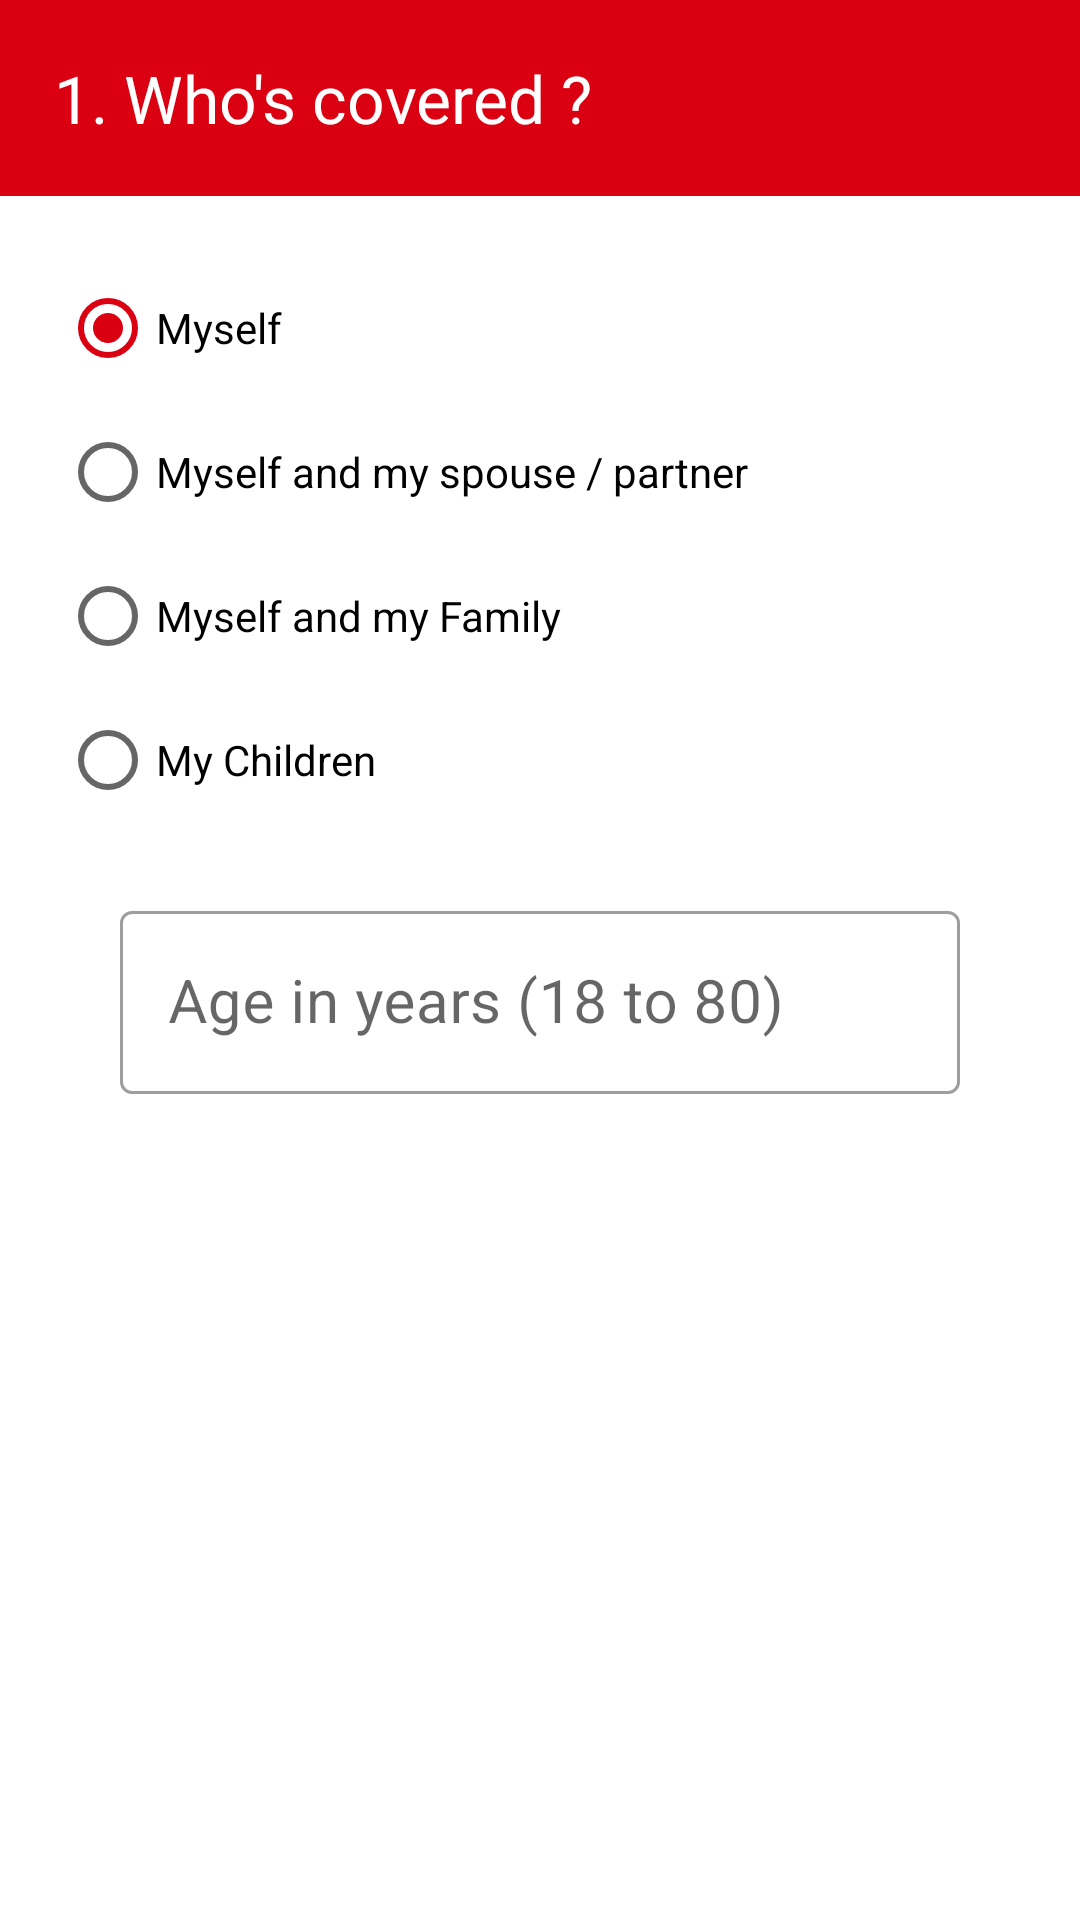

Here is an Android app screen rendered from its layout file. Give the layout XML and the strings, colors and styles it references.
<!-- AndroidManifest.xml: application theme AppTheme -->
<!-- res/layout/activity_wizard_screen_1.xml -->
<?xml version="1.0" encoding="utf-8"?>
<androidx.appcompat.widget.LinearLayoutCompat xmlns:android="http://schemas.android.com/apk/res/android"
    xmlns:app="http://schemas.android.com/apk/res-auto"
    xmlns:tools="http://schemas.android.com/tools"
    android:layout_width="match_parent"
    android:layout_height="match_parent"
    android:orientation="vertical">


    <androidx.appcompat.widget.AppCompatTextView
        android:layout_width="match_parent"
        android:layout_height="wrap_content"
        android:background="@color/secondaryColor"
        android:gravity="fill_vertical"
        android:padding="18dp"
        android:text="@string/wizard_screen_1_header"
        android:textColor="@color/primaryTextColor"
        android:textSize="22dp" />

    <LinearLayout
        android:layout_width="match_parent"
        android:layout_height="match_parent"
        android:layout_margin="20dp"
        android:orientation="vertical">

        <RadioGroup
            android:layout_width="wrap_content"
            android:layout_height="wrap_content"
            android:checkedButton="@+id/first"
            android:orientation="vertical">

            <RadioButton
                android:id="@+id/rb_cover_options_1"
                android:layout_width="wrap_content"
                android:layout_height="wrap_content"
                android:checked="true"
                android:text="@string/rb_cover_options_1" />

            <RadioButton
                android:id="@+id/rb_cover_options_2"
                android:layout_width="wrap_content"
                android:layout_height="wrap_content"
                android:text="@string/rb_cover_options_2" />

            <RadioButton
                android:id="@+id/rb_cover_options_3"
                android:layout_width="wrap_content"
                android:layout_height="wrap_content"
                android:text="@string/rb_cover_options_3" />

            <RadioButton
                android:id="@+id/rb_cover_options_4"
                android:layout_width="wrap_content"
                android:layout_height="wrap_content"
                android:text="@string/rb_cover_options_4" />

        </RadioGroup>

        

        <com.google.android.material.textfield.TextInputLayout
            style="@style/TextInputLayout"
            android:layout_width="match_parent"
            android:layout_height="wrap_content"
            android:focusable="false"
            android:focusableInTouchMode="false">

            <com.google.android.material.textfield.TextInputEditText
                android:id="@+id/age_text_edit"
                style="@style/e_padding"
                android:layout_width="match_parent"
                android:layout_height="wrap_content"
                android:ems="10"
                android:hint="Age in years (18 to 80)"
                android:inputType="number"
                android:maxLines="1"
                android:maxLength="2"
                android:textColor="@color/colorAccent" />

        </com.google.android.material.textfield.TextInputLayout>
    </LinearLayout>


</androidx.appcompat.widget.LinearLayoutCompat>
<!-- resources referenced by this layout -->
<resources>
  <string-array name="cover_options">
          <item>Myself</item>
          <item>Myself and my spouse / partner</item>
          <item>Myself and my Family</item>
          <item>My Children</item>
      </string-array>
  <color name="colorAccent">#000000</color>
  <color name="primaryTextColor">#ffffff</color>
  <color name="secondaryColor">#DB0011</color>
  <string name="rb_cover_options_1">Myself</string>
  <string name="rb_cover_options_2">Myself and my spouse / partner</string>
  <string name="rb_cover_options_3">Myself and my Family</string>
  <string name="rb_cover_options_4">My Children</string>
  <string name="wizard_screen_1_header">1. Who\'s covered ?</string>
  <style name="TextInputLayout" parent="Widget.MaterialComponents.TextInputLayout.OutlinedBox">
          <item name="hintTextAppearance">@style/HintText</item>
          <item name="android:paddingBottom">8dp</item>
          <item name="android:textSize">20dp</item>
          <item name="android:layout_marginTop">20dp</item>
      </style>
  <style name="e_padding">
          <item name="android:layout_marginLeft">20dp</item>
          <item name="android:layout_marginRight">20dp</item>
          <item name="android:textSize">20dp</item>
          <item name="android:layout_marginTop">0dp</item>
      </style>
  <style name="AppTheme" parent="Theme.MaterialComponents.Light.NoActionBar">
          <item name="colorPrimary">@color/primaryColor</item>
          <item name="colorPrimaryVariant">@color/primaryDarkColor</item>
          <item name="colorOnPrimary">@color/primaryTextColor</item>
          <item name="colorSecondary">@color/secondaryColor</item>
          <item name="colorSecondaryVariant">@color/secondaryDarkColor</item>
          <item name="colorOnSecondary">@color/secondaryTextColor</item>
  
          <item name="materialAlertDialogTheme">@style/ThemeOverlay.MaterialComponents.MaterialAlertDialog</item>
  
          <item name="ms_stepperStyle">@style/stepperStyle</item>
      </style>
  <style name="HintText" parent="TextAppearance.MaterialComponents.Subtitle2">
          <item name="android:textColor">@android:color/black</item>
      </style>
  <color name="primaryColor">#425665</color>
  <color name="primaryDarkColor">#3e505d</color>
  <color name="secondaryDarkColor">#C10010</color>
  <color name="secondaryTextColor">#ffffff</color>
  <style name="stepperStyle">
          <item name="ms_stepperType">dots</item>
          <item name="ms_activeStepColor">@color/red</item>
          <item name="ms_inactiveStepColor">@color/lightGray</item>
          <item name="ms_bottomNavigationBackground">?attr/colorAccent</item>
      </style>
  <color name="red">#db0011</color>
  <color name="lightGray">#d7d8d6</color>
</resources>
